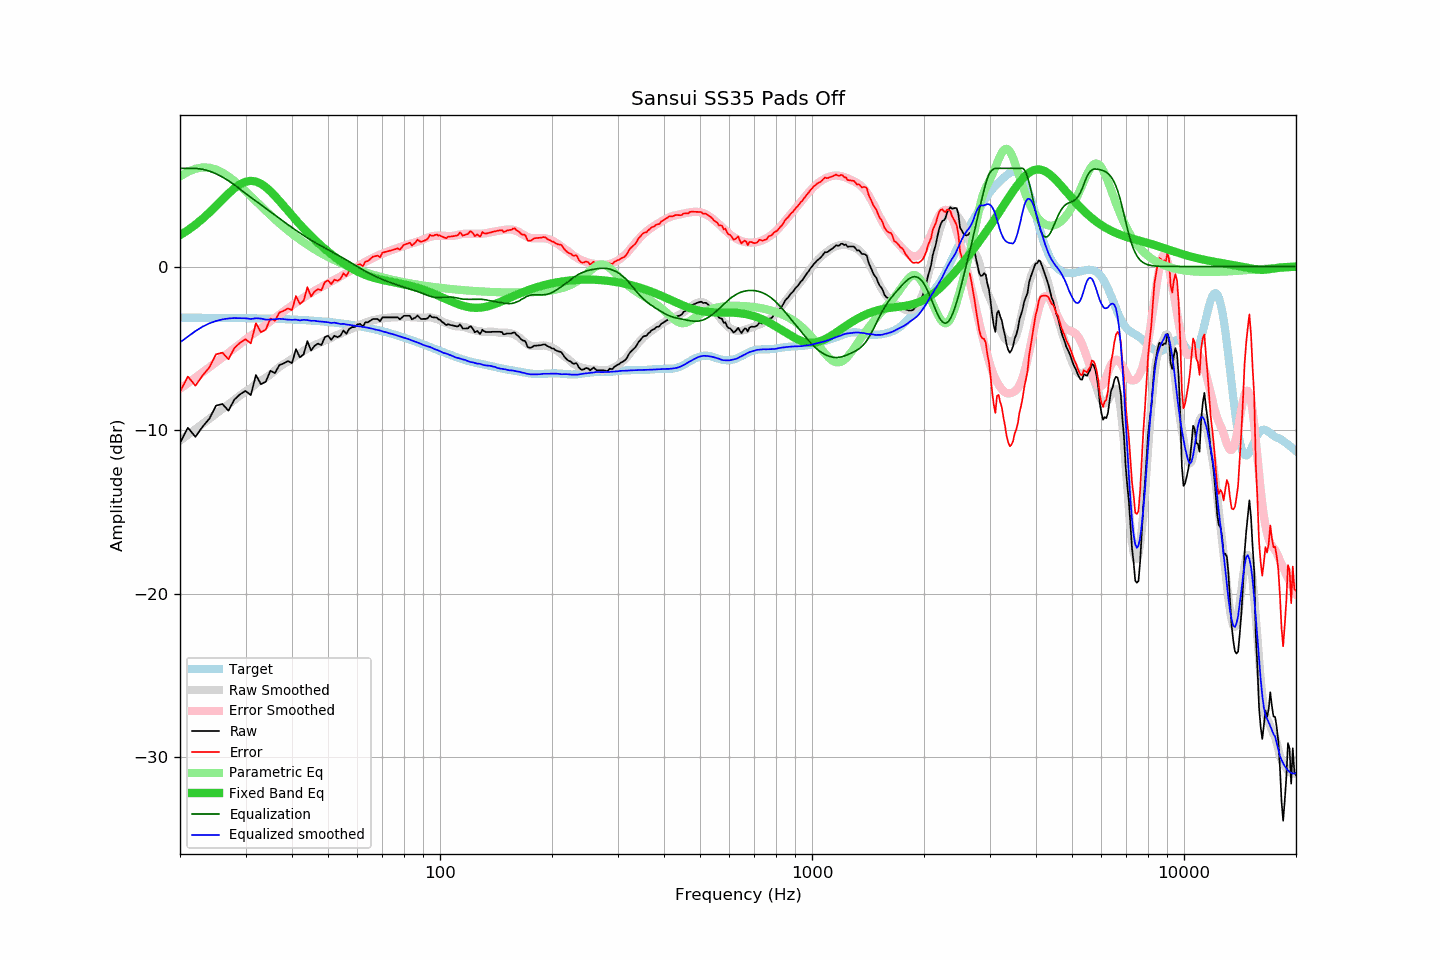

The file beside this chart, header and first rows:
frequency, raw, error, smoothed, error_smoothed, equalization, parametric_eq, equalized_raw, equalized_smoothed, target
20, -10.78, -7.65, -10.64, -7.47, 6.00, 1.91, -4.78, -4.64, -3.12
21, -9.85, -6.72, -10.29, -7.13, 6.00, 2.22, -3.85, -4.29, -3.13
22, -10.41, -7.28, -9.95, -6.79, 6.00, 2.56, -4.41, -3.95, -3.13
23, -9.79, -6.66, -9.62, -6.47, 5.94, 2.92, -3.84, -3.67, -3.13
24, -9.29, -6.16, -9.30, -6.16, 5.83, 3.31, -3.46, -3.47, -3.13
25, -8.50, -5.36, -8.99, -5.85, 5.67, 3.70, -2.83, -3.33, -3.14
26, -8.40, -5.26, -8.70, -5.56, 5.47, 4.09, -2.93, -3.23, -3.14
27, -8.81, -5.67, -8.42, -5.27, 5.24, 4.46, -3.57, -3.17, -3.14
28, -8.13, -4.98, -8.14, -4.99, 4.99, 4.78, -3.14, -3.15, -3.15
29, -7.81, -4.66, -7.88, -4.73, 4.73, 5.02, -3.08, -3.16, -3.15
30, -7.60, -4.44, -7.63, -4.47, 4.47, 5.18, -3.13, -3.16, -3.16
31, -7.86, -4.70, -7.44, -4.23, 4.23, 5.24, -3.63, -3.21, -3.16
32, -6.63, -3.46, -7.16, -4.00, 4.00, 5.19, -2.63, -3.16, -3.17
33, -7.19, -4.02, -6.96, -3.78, 3.78, 5.06, -3.41, -3.18, -3.17
34, -7.04, -3.86, -6.80, -3.56, 3.56, 4.85, -3.48, -3.24, -3.18
35, -6.37, -3.18, -6.59, -3.35, 3.35, 4.60, -3.02, -3.24, -3.19
36, -6.51, -3.31, -6.36, -3.14, 3.14, 4.31, -3.37, -3.21, -3.20
37, -6.02, -2.81, -6.14, -2.94, 2.94, 4.01, -3.07, -3.19, -3.20
38, -5.92, -2.70, -5.97, -2.75, 2.75, 3.71, -3.17, -3.22, -3.21
39, -5.78, -2.55, -5.80, -2.56, 2.56, 3.40, -3.22, -3.24, -3.22
40, -5.90, -2.66, -5.64, -2.38, 2.38, 3.11, -3.52, -3.26, -3.24
41, -5.05, -1.80, -5.46, -2.21, 2.21, 2.83, -2.84, -3.25, -3.25
42, -5.55, -2.29, -5.34, -2.05, 2.05, 2.57, -3.50, -3.29, -3.26
43, -5.36, -2.09, -5.15, -1.89, 1.89, 2.32, -3.47, -3.25, -3.27
44, -4.55, -1.26, -5.02, -1.75, 1.75, 2.08, -2.80, -3.27, -3.29
45, -5.13, -1.83, -4.93, -1.61, 1.61, 1.86, -3.52, -3.32, -3.30
46, -4.85, -1.53, -4.80, -1.48, 1.48, 1.65, -3.36, -3.31, -3.32
47, -4.71, -1.38, -4.71, -1.37, 1.37, 1.45, -3.34, -3.35, -3.33
48, -4.80, -1.45, -4.62, -1.25, 1.25, 1.26, -3.55, -3.37, -3.35
49, -4.32, -0.95, -4.52, -1.14, 1.14, 1.08, -3.18, -3.38, -3.37
50, -4.23, -0.84, -4.43, -1.03, 1.03, 0.91, -3.20, -3.41, -3.39
51, -4.48, -1.07, -4.37, -0.92, 0.92, 0.75, -3.56, -3.45, -3.41
52, -4.23, -0.80, -4.25, -0.82, 0.82, 0.60, -3.41, -3.43, -3.43
53, -4.32, -0.87, -4.18, -0.71, 0.71, 0.46, -3.61, -3.47, -3.45
54, -4.23, -0.76, -4.12, -0.61, 0.61, 0.33, -3.62, -3.51, -3.47
55, -3.91, -0.42, -4.01, -0.50, 0.50, 0.20, -3.41, -3.50, -3.49
56, -4.11, -0.59, -3.94, -0.40, 0.40, 0.09, -3.71, -3.54, -3.52
57, -3.81, -0.27, -3.87, -0.30, 0.30, -0.02, -3.51, -3.56, -3.54
58, -3.71, -0.14, -3.79, -0.20, 0.20, -0.12, -3.51, -3.59, -3.57
59, -3.70, -0.10, -3.72, -0.09, 0.09, -0.22, -3.61, -3.62, -3.60
60, -3.53, 0.10, -3.64, 0.01, -0.01, -0.30, -3.53, -3.64, -3.62
61, -3.51, 0.14, -3.55, 0.10, -0.10, -0.38, -3.61, -3.66, -3.65
62, -3.67, 0.01, -3.49, 0.20, -0.20, -0.45, -3.87, -3.69, -3.68
63, -3.41, 0.31, -3.42, 0.29, -0.29, -0.52, -3.70, -3.71, -3.71
64, -3.41, 0.34, -3.37, 0.37, -0.37, -0.57, -3.78, -3.74, -3.75
65, -3.31, 0.47, -3.33, 0.45, -0.45, -0.62, -3.76, -3.78, -3.78
66, -3.21, 0.60, -3.28, 0.53, -0.53, -0.67, -3.74, -3.81, -3.81
67, -3.21, 0.64, -3.25, 0.60, -0.60, -0.71, -3.81, -3.85, -3.84
68, -3.21, 0.67, -3.21, 0.67, -0.67, -0.75, -3.87, -3.88, -3.88
69, -3.35, 0.57, -3.19, 0.73, -0.73, -0.79, -4.08, -3.91, -3.91
70, -3.11, 0.84, -3.17, 0.79, -0.79, -0.82, -3.90, -3.96, -3.95
71, -3.11, 0.88, -3.15, 0.84, -0.84, -0.85, -3.95, -4.00, -3.99
72, -3.11, 0.92, -3.13, 0.90, -0.90, -0.88, -4.01, -4.03, -4.02
73, -3.11, 0.95, -3.13, 0.95, -0.95, -0.90, -4.06, -4.08, -4.06
74, -3.11, 0.99, -3.11, 1.00, -1.00, -0.93, -4.11, -4.11, -4.10
75, -3.11, 1.03, -3.10, 1.05, -1.05, -0.96, -4.16, -4.15, -4.14
76, -3.11, 1.07, -3.10, 1.09, -1.09, -0.98, -4.20, -4.19, -4.18
77, -3.11, 1.11, -3.10, 1.14, -1.14, -1.01, -4.25, -4.24, -4.22
78, -3.23, 1.03, -3.09, 1.18, -1.18, -1.03, -4.41, -4.27, -4.26
79, -3.12, 1.18, -3.08, 1.23, -1.23, -1.06, -4.35, -4.30, -4.30
... 553 more rows
